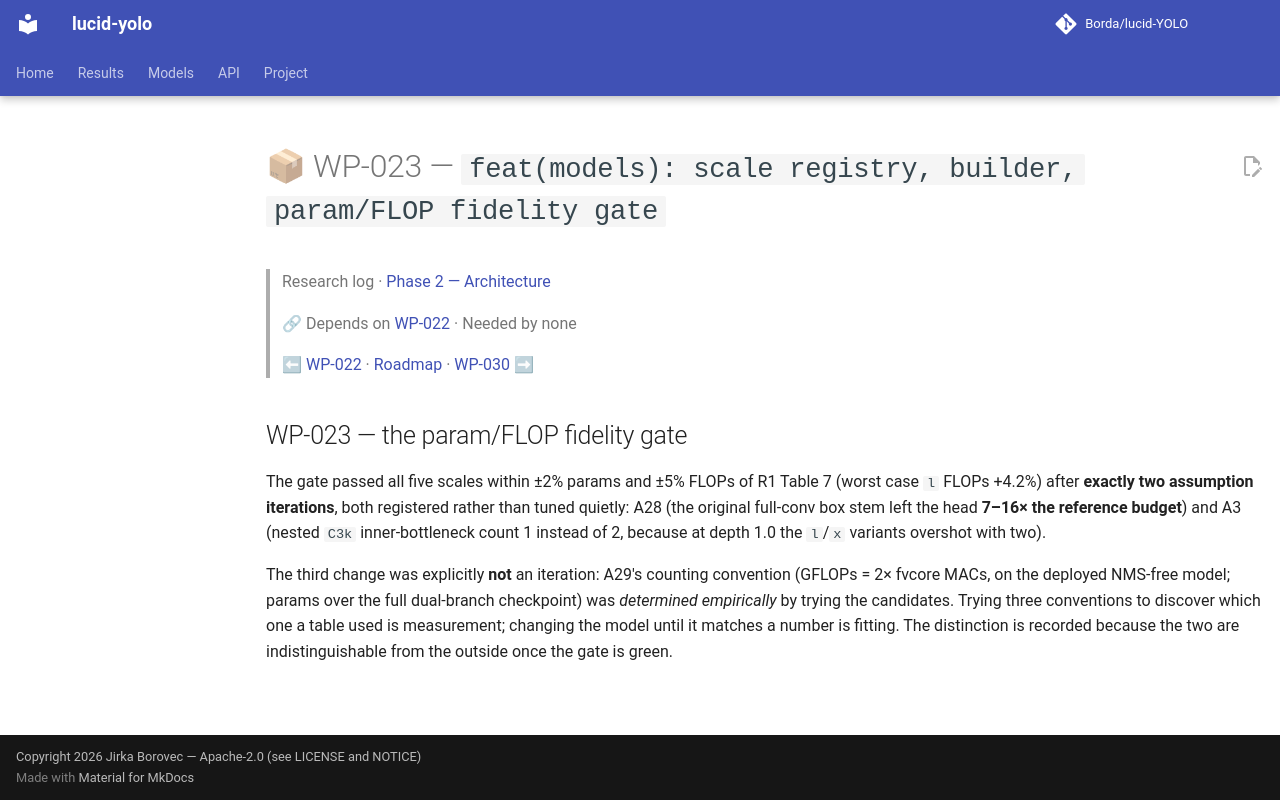

repository: Borda/lucid-YOLO · page: work_packages/wp-023/index.html · generator: mkdocs

# 📦 WP-023 — `feat(models): scale registry, builder, param/FLOP fidelity gate`

> Research log · [Phase 2 — Architecture](../research/phase-02-architecture.md)
>
> 🔗 Depends on [WP-022](../work_packages/wp-022.md) · Needed by none
>
> ⬅ [WP-022](../work_packages/wp-022.md) · [Roadmap](../ROADMAP.md) · [WP-030](../work_packages/wp-030.md) ➡

<!-- --8<-- [start:research] -->

## WP-023 — the param/FLOP fidelity gate

<a id="wp-023"></a>

The gate passed all five scales within ±2% params and ±5% FLOPs of R1 Table 7 (worst case `l` FLOPs +4.2%) after **exactly two assumption iterations**, both registered rather than tuned quietly: A28 (the original full-conv box stem left the head **7–16× the reference budget**) and A3 (nested `C3k` inner-bottleneck count 1 instead of 2, because at depth 1.0 the `l`/`x` variants overshot with two).

The third change was explicitly **not** an iteration: A29's counting convention (GFLOPs = 2× fvcore MACs, on the deployed NMS-free model; params over the full dual-branch checkpoint) was *determined empirically* by trying the candidates. Trying three conventions to discover which one a table used is measurement; changing the model until it matches a number is fitting. The distinction is recorded because the two are indistinguishable from the outside once the gate is green.

<!-- --8<-- [end:research] -->
